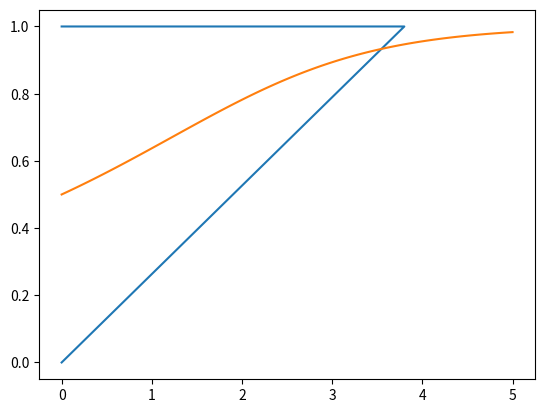

Here is the Python script that generated this plot:
import numpy as np
import matplotlib.pyplot as plt
"""dt = 0.01
T = 5

n = int(T/dt) + 1

t = np.linspace(0, T, n)
u = np.zeros(n)

u[0] = 0.5

for i in range(1, n):
    u[i] = u[i-1] + dt  * u[i-1] * (1 - u[i])


plt.plot(t, u, 'ko')
plt.plot(t, np.exp(t), 'b-')
plt.show()
"""

def Forward(f, U0, T, n):
    t = np.zeros(n+1)
    u = np.zeros(n+1)
    u[0] = U0
    dt = T/n
    for i in range(0, n-1):
        t[i+1] = t[i] + dt
        u[i+1] = u[i] + dt*f(u[i], t[i])
    return u, t

def f(u, t):
    return u * (1-u)

u, t = Forward(f, 1, 4, 20)

plt.plot(t, u)
plt.show()


class ForwardEuler:
    def __init__(self, f):
        self.f = f

    def initial_condition(self, U0):
        self.U0 = U0

    def solve(self, time_points):
        n = time_points.size
        self.t = time_points
        self.u = np.zeros(n)
        self.u[0] = self.U0
        for k in range(n-1):
            self.k = k
            self.u[k+1] = self.advance()
        return self.u, self.t

    def advance(self):
        u = self.u; t = self.t; f = self.f; k = self.k
        dt = t[k+1]-t[k]
        return u[k] + dt * f(u[k], t[k])

f = lambda u,t: u**2 * (1-u)

F = ForwardEuler(f)

F.initial_condition(0.5)

t = np.linspace(0, 5, 100)
u,t = F.solve(t)

plt.plot(t, u)
plt.show()
